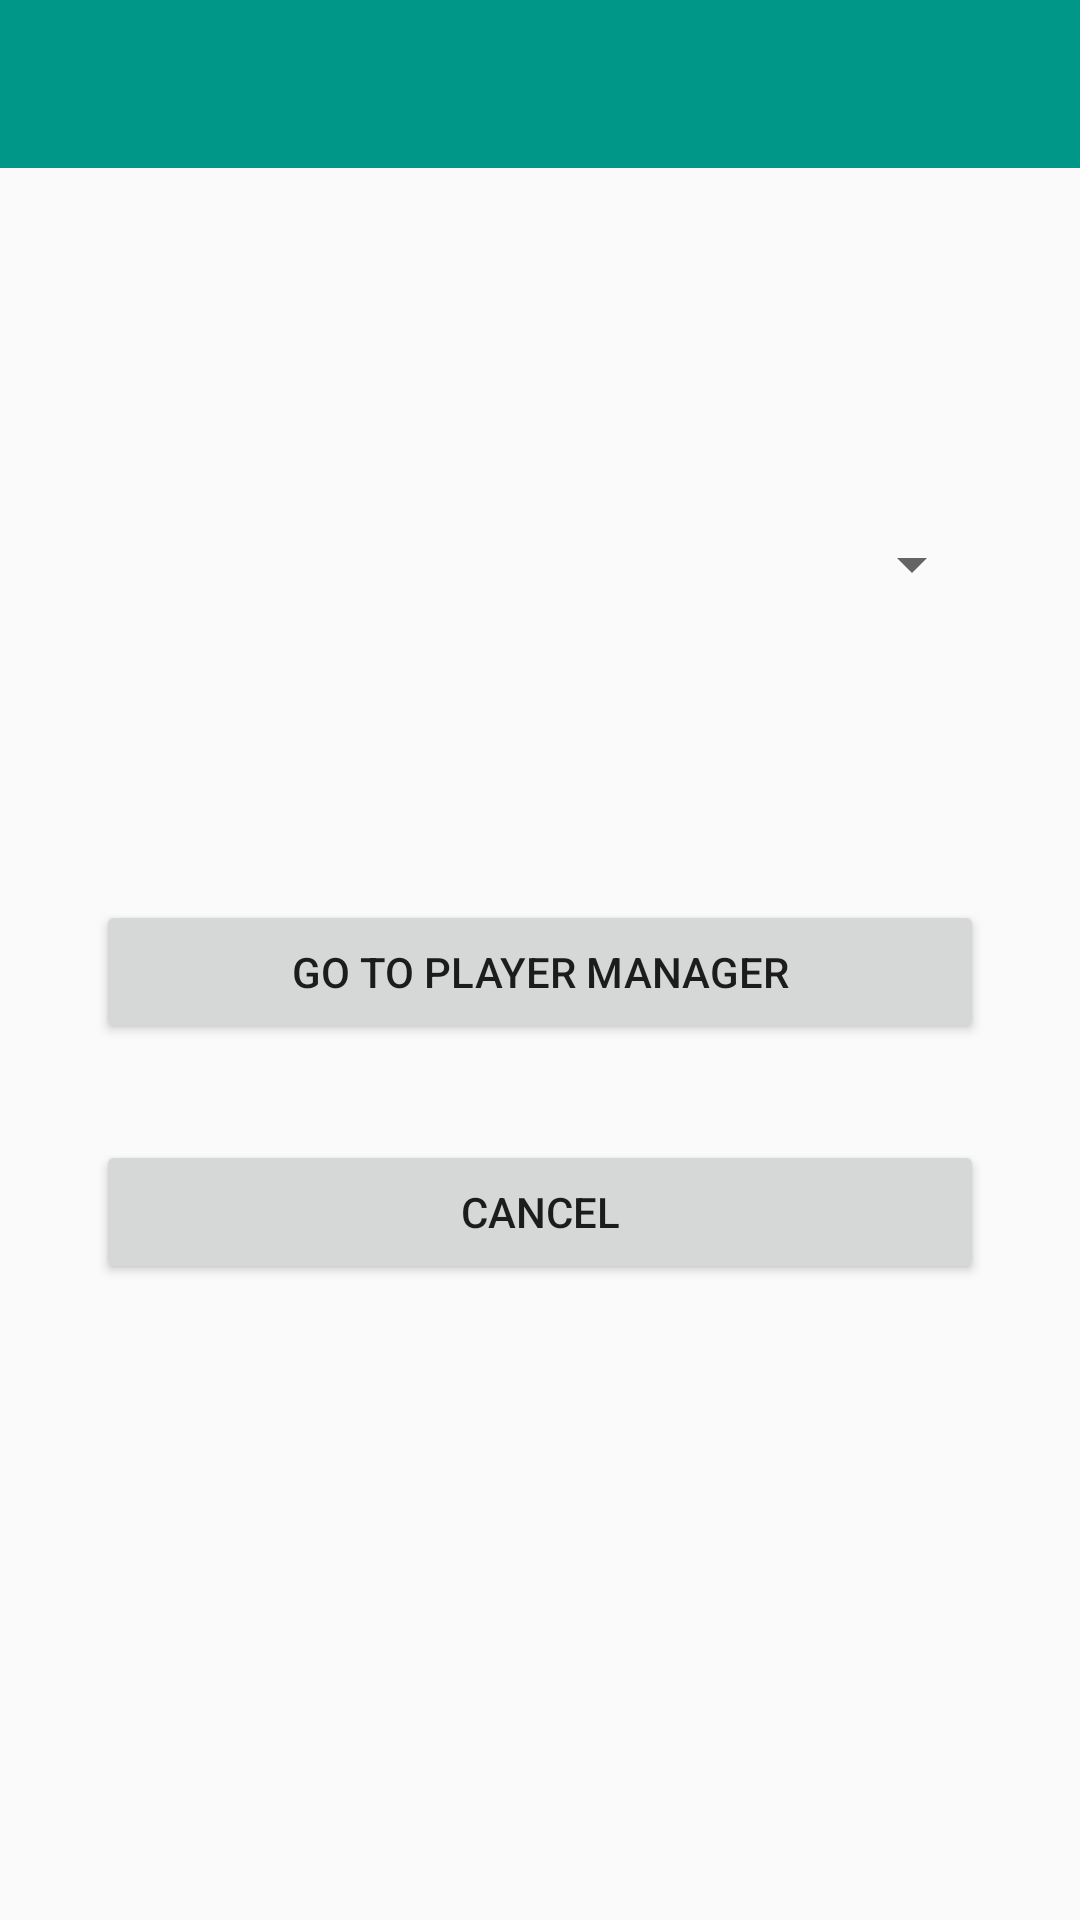

This screen was rendered from an Android layout file. Write that file and the resources it references.
<!-- AndroidManifest.xml: application theme AppTheme -->
<!-- res/layout/activity_choose_team.xml -->
<?xml version="1.0" encoding="utf-8"?>
<android.support.constraint.ConstraintLayout
    xmlns:android="http://schemas.android.com/apk/res/android"
    xmlns:app="http://schemas.android.com/apk/res-auto"
    android:layout_width="match_parent"
    android:layout_height="match_parent">

    <android.support.v7.widget.Toolbar
        android:id="@+id/tool_bar"
        android:layout_width="0dp"
        android:layout_height="?attr/actionBarSize"
        app:layout_constraintLeft_toLeftOf="parent"
        app:layout_constraintRight_toRightOf="parent"
        app:layout_constraintTop_toTopOf="parent"
        app:contentInsetEnd="0dp"
        app:contentInsetLeft="0dp"
        app:contentInsetRight="0dp"
        app:contentInsetStart="0dp"
        android:background="@color/colorTitle">

        <include layout="@layout/layout_toolbar"/>

    </android.support.v7.widget.Toolbar>

    <android.support.v7.widget.AppCompatSpinner
        android:id="@+id/spinner"
        android:layout_width="0dp"
        android:layout_height="wrap_content"
        app:layout_constraintLeft_toLeftOf="parent"
        app:layout_constraintRight_toRightOf="parent"
        android:layout_marginTop="120dp"
        app:layout_constraintTop_toBottomOf="@+id/tool_bar"
        android:layout_marginLeft="32dp"
        app:layout_constraintHorizontal_bias="0.0"
        android:layout_marginRight="32dp"
        android:spinnerMode="dropdown"
        android:layout_marginStart="32dp"
        android:layout_marginEnd="32dp"/>

    <Button
        android:id="@+id/btn_confirm_edit_ct"
        android:layout_width="0dp"
        android:layout_height="wrap_content"
        android:layout_marginLeft="32dp"
        android:layout_marginRight="32dp"
        android:layout_marginTop="100dp"
        android:text="@string/text_into_manager_player"
        app:layout_constraintLeft_toLeftOf="parent"
        app:layout_constraintRight_toRightOf="parent"
        app:layout_constraintTop_toBottomOf="@+id/spinner"
        app:layout_constraintHorizontal_bias="0.0"
        android:layout_marginStart="32dp"
        android:layout_marginEnd="32dp"/>

    <Button
        android:id="@+id/btn_cancel_ct"
        android:layout_width="0dp"
        android:layout_height="wrap_content"
        android:layout_marginLeft="32dp"
        android:layout_marginRight="32dp"
        android:layout_marginTop="32dp"
        android:text="@string/text_cancel"
        app:layout_constraintLeft_toLeftOf="parent"
        app:layout_constraintRight_toRightOf="parent"
        app:layout_constraintTop_toBottomOf="@+id/btn_confirm_edit_ct"
        app:layout_constraintHorizontal_bias="0.0"
        android:layout_marginStart="32dp"
        android:layout_marginEnd="32dp"/>
</android.support.constraint.ConstraintLayout>
<!-- res/layout/layout_toolbar.xml (included above) -->
<?xml version="1.0" encoding="utf-8"?>
<android.support.v7.widget.Toolbar
    xmlns:android="http://schemas.android.com/apk/res/android"
    android:id="@+id/tool_bar"
    android:layout_width="match_parent"
    android:layout_height="wrap_content"
    android:background="@color/colorTitle">

    <RelativeLayout
        android:layout_width="match_parent"
        android:layout_height="wrap_content">
        <ImageView
            android:id="@+id/im_back_arrow"
            android:layout_width="wrap_content"
            android:layout_height="wrap_content"
            android:background="@drawable/ic_arrow_back_black_24dp"
            android:layout_alignParentStart="true"/>
        <ImageView
            android:id="@+id/im_add"
            android:layout_width="wrap_content"
            android:layout_height="wrap_content"
            android:background="@drawable/ic_add"
            android:layout_alignParentEnd="true"
            android:layout_marginRight="15dp"/>
    </RelativeLayout>
</android.support.v7.widget.Toolbar>
<!-- resources referenced by this layout -->
<resources>
  <color name="colorTitle">#009688</color>
  <string name="text_cancel">Cancel</string>
  <string name="text_into_manager_player">Go to Player Manager</string>
  <style name="AppTheme" parent="Theme.AppCompat.Light.NoActionBar">
          
          <item name="colorPrimary">@color/colorPrimary</item>
          <item name="colorPrimaryDark">@color/colorPrimaryDark</item>
          <item name="colorAccent">@color/colorAccent</item>
          <item name="android:windowActionModeOverlay">true</item>
      </style>
  <color name="colorPrimary">#3F51B5</color>
  <color name="colorPrimaryDark">#5e5e5e</color>
  <color name="colorAccent">#FF4081</color>
</resources>
